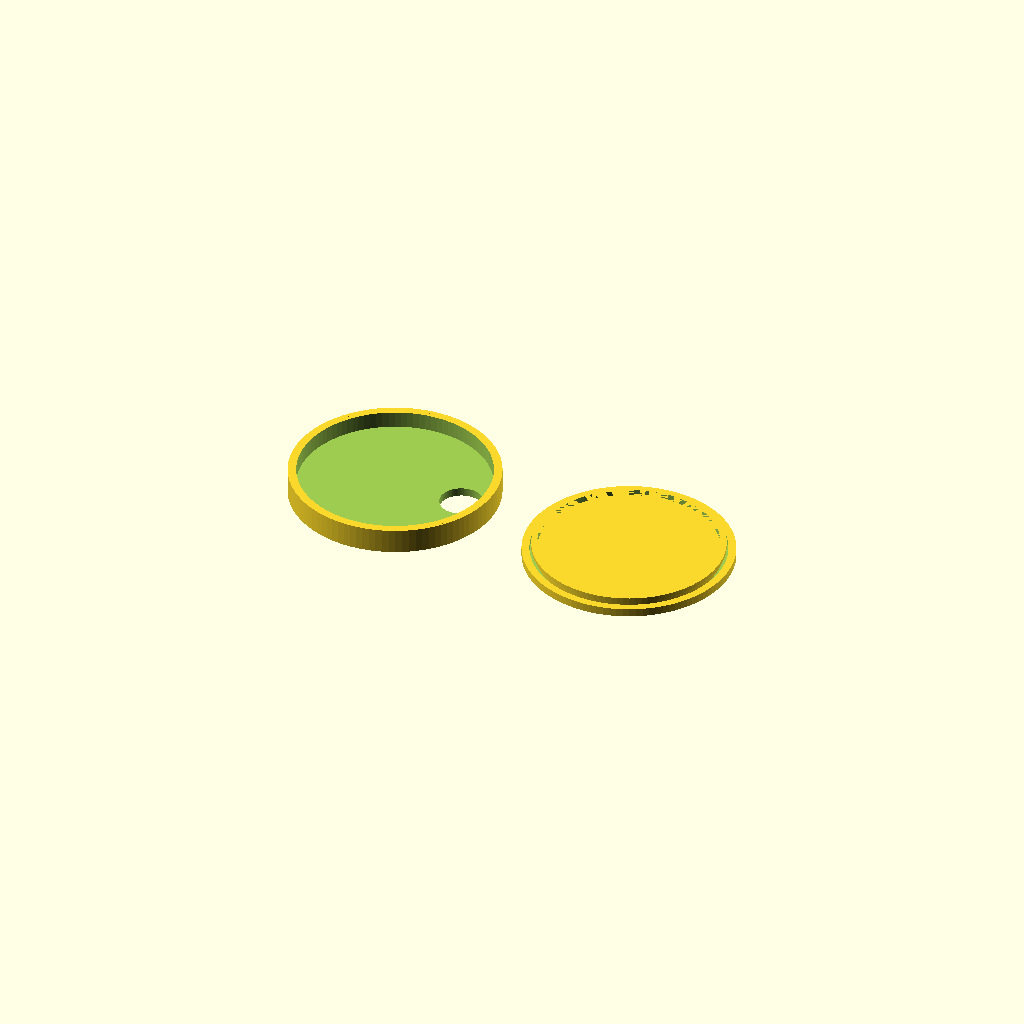
Cell 1: the model at its default parameters.
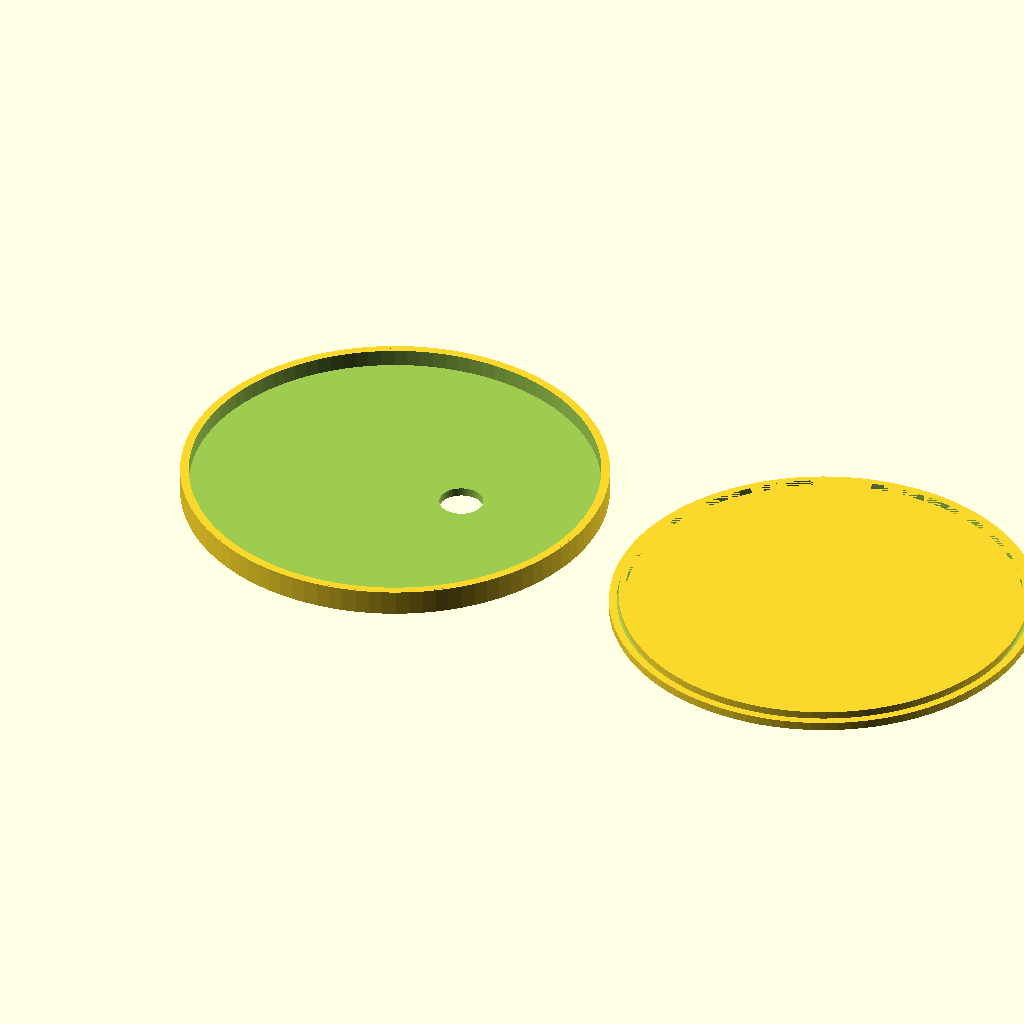
Cell 2 — puck_diameter set to 100, the other parameters unchanged.
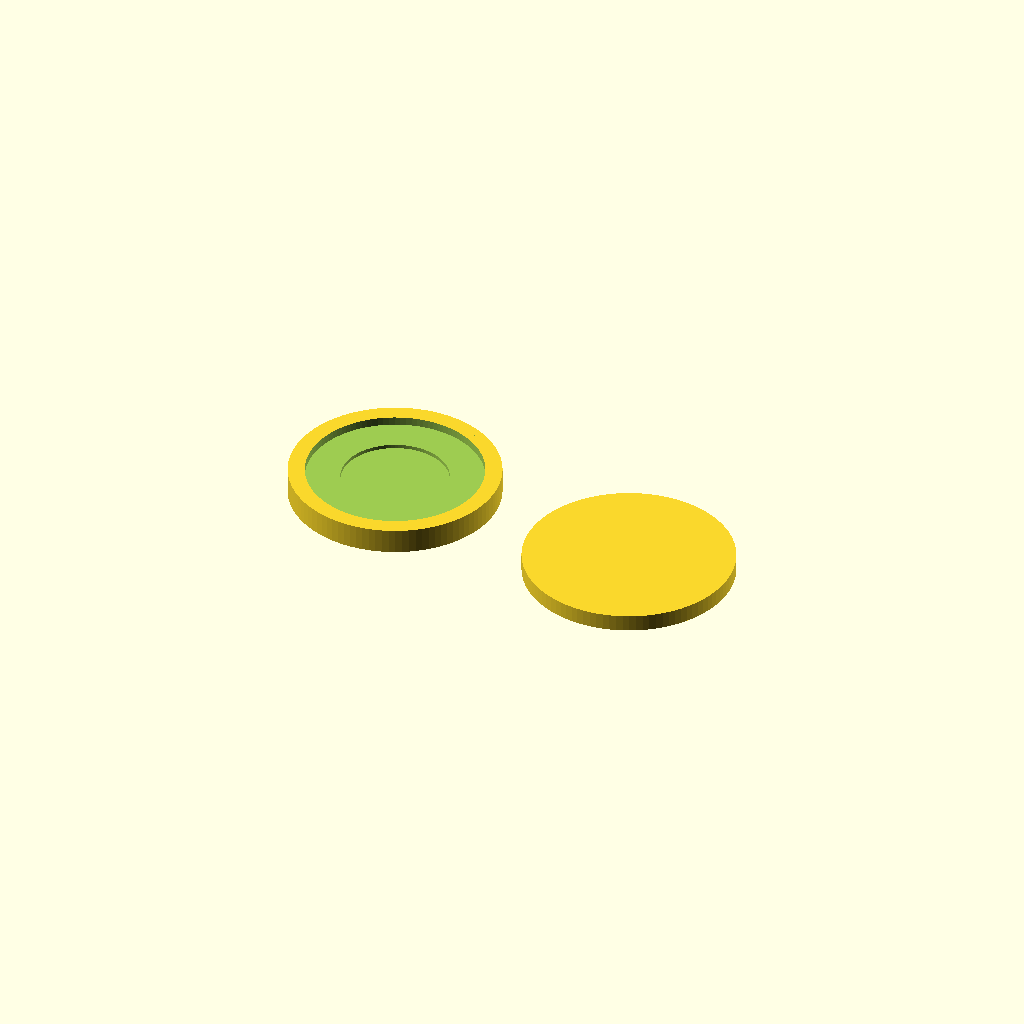
Cell 3: the same model with wall_thickness = 4.
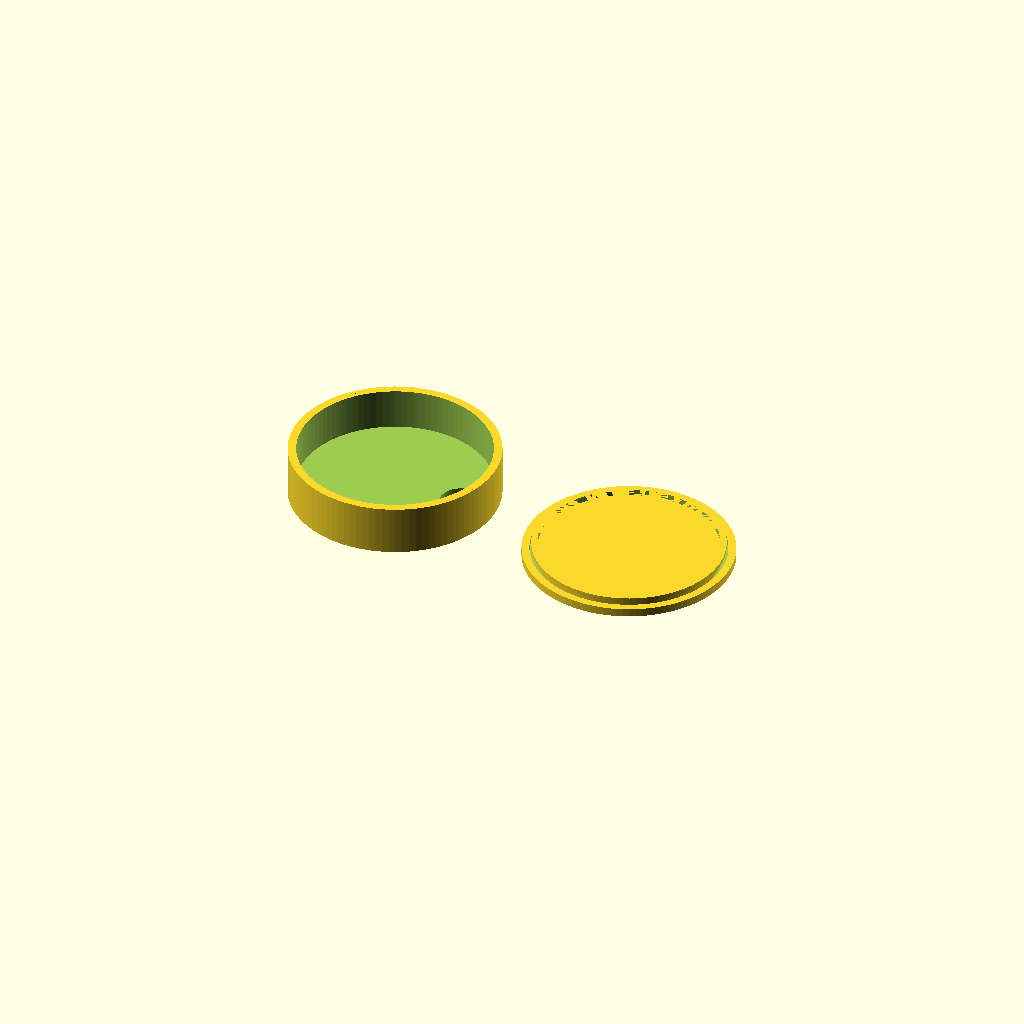
Cell 4: base_height = 12 (everything else at default).
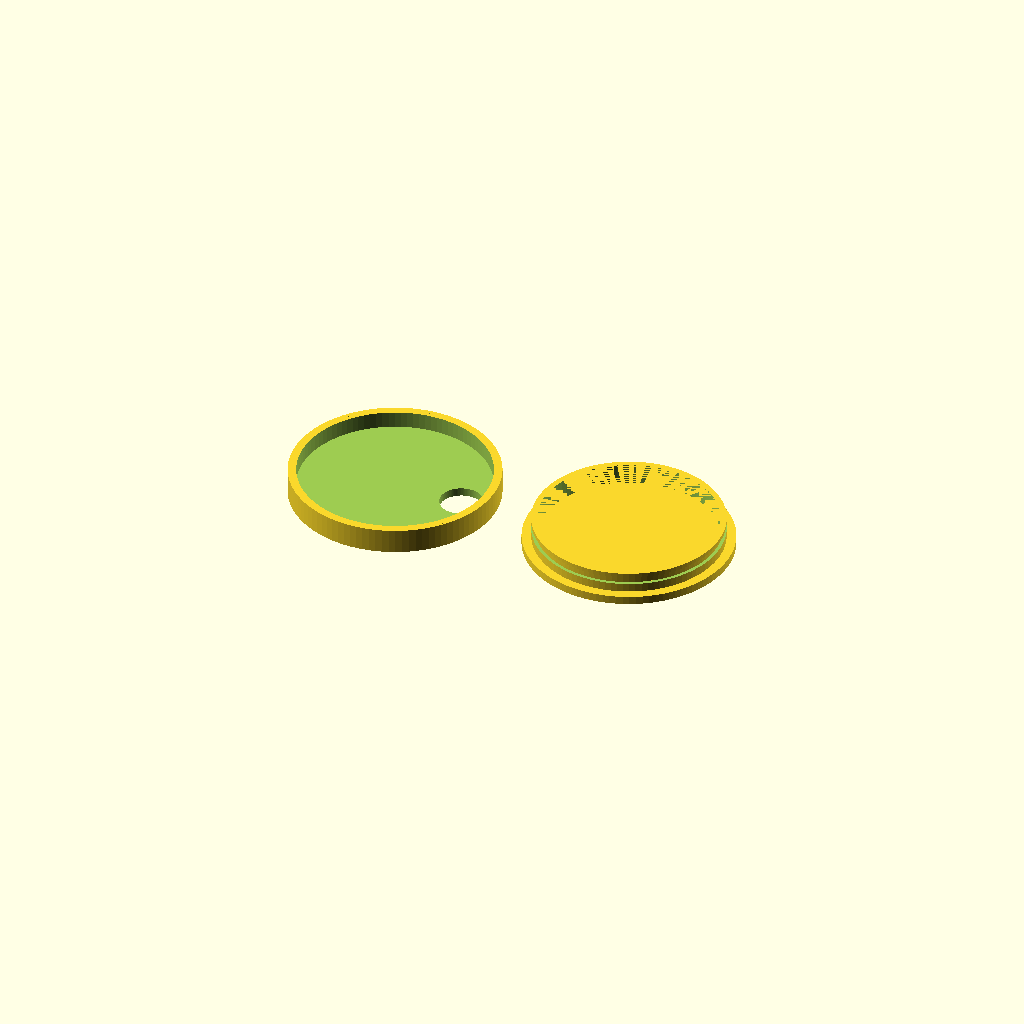
Cell 5 — lid_height set to 7, the other parameters unchanged.
All cells are drawn from one camera (rotation 55°, 0°, 25°, orthographic, colour scheme Cornfield), so only the parameter changes between them.
Source of the model, hardware/anchor_puck.scad:
// =====================================================
// ANCHOR — Tap-to-Lock Focus Puck
// Parametric two-piece snap-fit enclosure
// Print in PLA or PETG, no supports needed
// =====================================================

// ---------- PARAMETERS (edit these to tune the fit) ----------

// Overall puck size
puck_diameter   = 50;      // outer diameter, mm
wall_thickness  = 2;       // outer wall thickness, mm
base_height     = 6;       // base tray height, mm
lid_height      = 3.5;     // lid height, mm

// NFC tag pocket (sized for a 25mm "coin" NFC tag ~1mm thick,
// e.g. NTAG213/215 hard tag — adjust if using a thin adhesive sticker)
nfc_diameter    = 25.5;    // pocket diameter, mm (0.5mm clearance over 25mm tag)
nfc_depth       = 1.3;     // pocket depth, mm (tag thickness + 0.3mm clearance)
nfc_floor       = 1.6;     // plastic remaining above tag for a clean top surface, mm

// Magnet pocket (10mm x 2mm N35 disc magnet), offset from center
// so it doesn't sit directly behind the NFC tag and kill read range
magnet_diameter = 10.3;    // pocket diameter, mm (0.3mm clearance)
magnet_depth    = 2.2;     // pocket depth, mm
magnet_offset   = 17;      // distance from puck center to magnet pocket center, mm
include_magnet  = true;    // set false to skip the magnet pocket entirely

// Snap-fit lip
lip_height      = 1.5;     // height of the snap bump, mm
lip_protrusion  = 0.6;     // how far the bump sticks out, mm
fit_clearance   = 0.25;    // radial clearance between base wall and lid wall, mm

// Rendering
$fn = 100;                 // smoothness of circles

// ---------- DERIVED VALUES ----------

outer_r   = puck_diameter / 2;
inner_r   = outer_r - wall_thickness;         // inner cavity radius of base
lid_wall_r_outer = inner_r - fit_clearance;   // lid's skirt sits just inside base wall
lid_wall_r_inner = lid_wall_r_outer - wall_thickness*0.7;

// =====================================================
// BASE TRAY (bottom half — holds the NFC tag + magnet)
// =====================================================
module base_tray() {
    difference() {
        union() {
            // outer shell
            cylinder(h = base_height, r = outer_r);

            // snap-fit bump ring near the top of the outer wall
            translate([0, 0, base_height - lip_height])
                difference() {
                    cylinder(h = lip_height, r = outer_r - wall_thickness/2 + lip_protrusion);
                    cylinder(h = lip_height, r = outer_r - wall_thickness/2);
                }
        }

        // hollow out the interior cavity
        translate([0, 0, wall_thickness])
            cylinder(h = base_height, r = inner_r);

        // NFC tag pocket, centered, recessed from the top face
        translate([0, 0, base_height - nfc_floor - nfc_depth])
            cylinder(h = nfc_depth + 1, r = nfc_diameter / 2);

        // magnet pocket, offset to the side, recessed from the bottom
        if (include_magnet) {
            translate([magnet_offset, 0, -1])
                cylinder(h = magnet_depth + 1, r = magnet_diameter / 2);
        }
    }
}

// =====================================================
// LID (top half — snaps onto the base)
// =====================================================
module lid() {
    difference() {
        union() {
            // top disc
            cylinder(h = wall_thickness, r = outer_r);

            // skirt that slides inside the base wall and snaps past the lip
            translate([0, 0, -(lid_height - wall_thickness)])
                difference() {
                    cylinder(h = lid_height, r = lid_wall_r_outer);
                    cylinder(h = lid_height, r = lid_wall_r_inner);
                }
        }

        // groove cut into the inside of the skirt so it clicks over the base's bump
        translate([0, 0, -(lid_height - wall_thickness) + 1])
            difference() {
                cylinder(h = lip_height + 0.4, r = lid_wall_r_outer + 0.4);
                cylinder(h = lip_height + 0.4, r = lid_wall_r_outer - lip_protrusion - 0.2);
            }
    }
}

// =====================================================
// LAYOUT — printable orientation, both parts flat on the bed
// =====================================================
base_tray();

translate([puck_diameter + 10, 0, lid_height - wall_thickness])
    rotate([180, 0, 0])
        lid();

// To preview the assembled puck instead, comment out the two lines above
// and uncomment the block below:
//
// base_tray();
// translate([0, 0, base_height - lip_height + 0.2]) lid();
Parameter table extracted from the source (name, type, default, range or options):
puck_diameter: number, default 50
wall_thickness: number, default 2
base_height: number, default 6
lid_height: number, default 3.5
nfc_diameter: number, default 25.5
nfc_depth: number, default 1.3
nfc_floor: number, default 1.6
magnet_diameter: number, default 10.3
magnet_depth: number, default 2.2
magnet_offset: number, default 17
include_magnet: bool, default true
lip_height: number, default 1.5
lip_protrusion: number, default 0.6
fit_clearance: number, default 0.25
